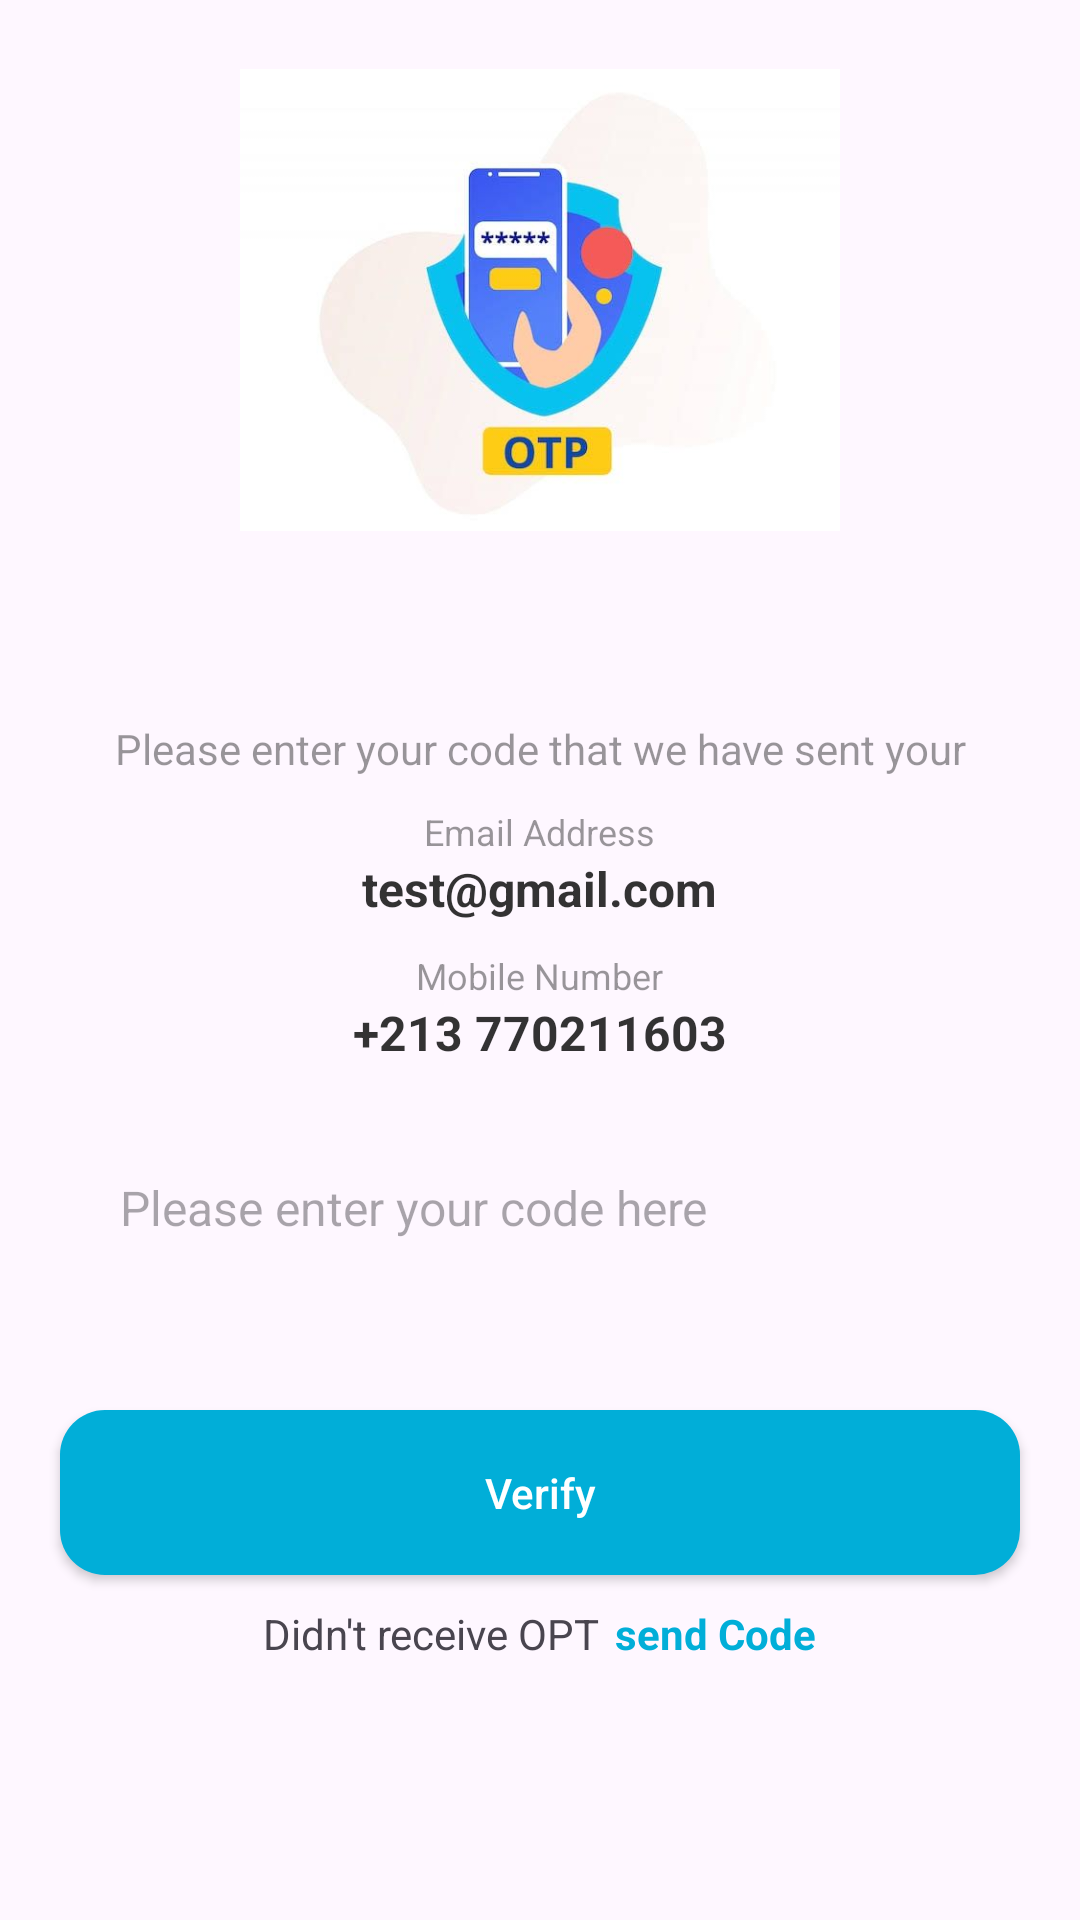

Write the Android layout XML for this screen, with the resource values it uses.
<!-- AndroidManifest.xml: application theme Theme.Instgrameapp -->
<!-- res/layout/activity_otp.xml -->
<?xml version="1.0" encoding="utf-8"?>
<LinearLayout xmlns:android="http://schemas.android.com/apk/res/android"
    xmlns:app="http://schemas.android.com/apk/res-auto"
    xmlns:tools="http://schemas.android.com/tools"
    android:layout_width="match_parent"
    android:layout_height="match_parent"
    android:orientation="vertical"
    tools:context=".otp">

    <ImageView
        android:layout_width="200dp"
        android:layout_height="200dp"
        android:layout_gravity="center"
        android:src="@drawable/optimage"
        android:adjustViewBounds="true"/>

    <TextView
        android:layout_width="match_parent"
        android:layout_height="wrap_content"
        android:gravity="center"
        android:text="Please enter your code that we have sent your"
        android:textColor="#66000000"
        android:layout_marginTop="40dp"
        android:layout_marginEnd="20dp"
        android:layout_marginStart="20dp" />
    <TextView
        android:layout_width="wrap_content"
        android:layout_height="wrap_content"
        android:text="Email Address"
        android:textColor="#66000000"
        android:layout_gravity="center"
        android:textSize="12sp"
        android:layout_marginTop="10dp"
        />
    <TextView
        android:id="@+id/optEmail"
        android:layout_width="wrap_content"
        android:layout_height="wrap_content"
        android:layout_gravity="center"
        android:textColor="#CC000000"
        android:textSize="16sp"
        android:textStyle="bold"
        android:text="test@gmail.com"
        />
    <TextView
        android:layout_width="wrap_content"
        android:layout_height="wrap_content"
        android:text="Mobile Number"
        android:textColor="#66000000"
        android:layout_gravity="center"
        android:textSize="12sp"
        android:layout_marginTop="10dp"
        />
    <TextView
        android:id="@+id/otpMobile"
        android:layout_width="wrap_content"
        android:layout_height="wrap_content"
        android:layout_gravity="center"
        android:textColor="#CC000000"
        android:textSize="16sp"
        android:textStyle="bold"
        android:text="+213 770211603"
        />

    <EditText
        android:id="@+id/code"
        android:layout_width="match_parent"
        android:layout_height="55dp"
        android:background="@drawable/round_back"
        android:hint="Please enter your code here"
        android:maxLines="1"
        android:inputType="phone"
        android:textSize="16sp"
        android:paddingStart="20dp"
        android:paddingEnd="20dp"
        android:layout_marginStart="20dp"
        android:layout_marginEnd="20dp"
        android:layout_marginTop="20dp"
        />


    <androidx.appcompat.widget.AppCompatButton
        android:id="@+id/btnvrfy"
        android:layout_width="match_parent"
        android:layout_height="55dp"
        android:layout_marginStart="20dp"
        android:layout_marginEnd="20dp"
        android:layout_marginTop="40dp"
        android:background="@drawable/round_back_btn"
        android:text="Verify"
        android:textAllCaps="false"
        android:textColor="#FFFFFF" />


    <LinearLayout
        android:layout_gravity="center"
        android:layout_width="wrap_content"
        android:layout_height="wrap_content"
        android:orientation="horizontal"
        android:gravity="center"
        android:layout_marginTop="10dp">
        <TextView
            android:layout_width="wrap_content"
            android:layout_height="wrap_content"
            android:text="Didn't receive OPT"/>
        <TextView
            android:id="@+id/btnsend"
            android:layout_marginStart="5dp"
            android:layout_width="wrap_content"
            android:layout_height="wrap_content"
            android:text="send Code"
            android:textColor="@color/primary"
            android:textStyle="bold"
            />

    </LinearLayout>

</LinearLayout>
<!-- resources referenced by this layout -->
<resources>
  <color name="primary">#01AED8</color>
  <!-- drawable optimage: jpg bitmap (drawable, 15063 bytes) -->
  <!-- drawable round_back_btn (drawable) -->
  <?xml version="1.0" encoding="utf-8"?>
  
  <shape xmlns:android="http://schemas.android.com/apk/res/android"
      android:shape="rectangle">
  
      <solid android:color="@color/primary"/>
      <corners android:radius="15dp"/>
  
  </shape>
  <style name="Theme.Instgrameapp" parent="Base.Theme.Instgrameapp" />
  <style name="Base.Theme.Instgrameapp" parent="Theme.Material3.DayNight.NoActionBar">
          
          
          <item name="android:statusBarColor">@color/primary</item>
      </style>
</resources>
